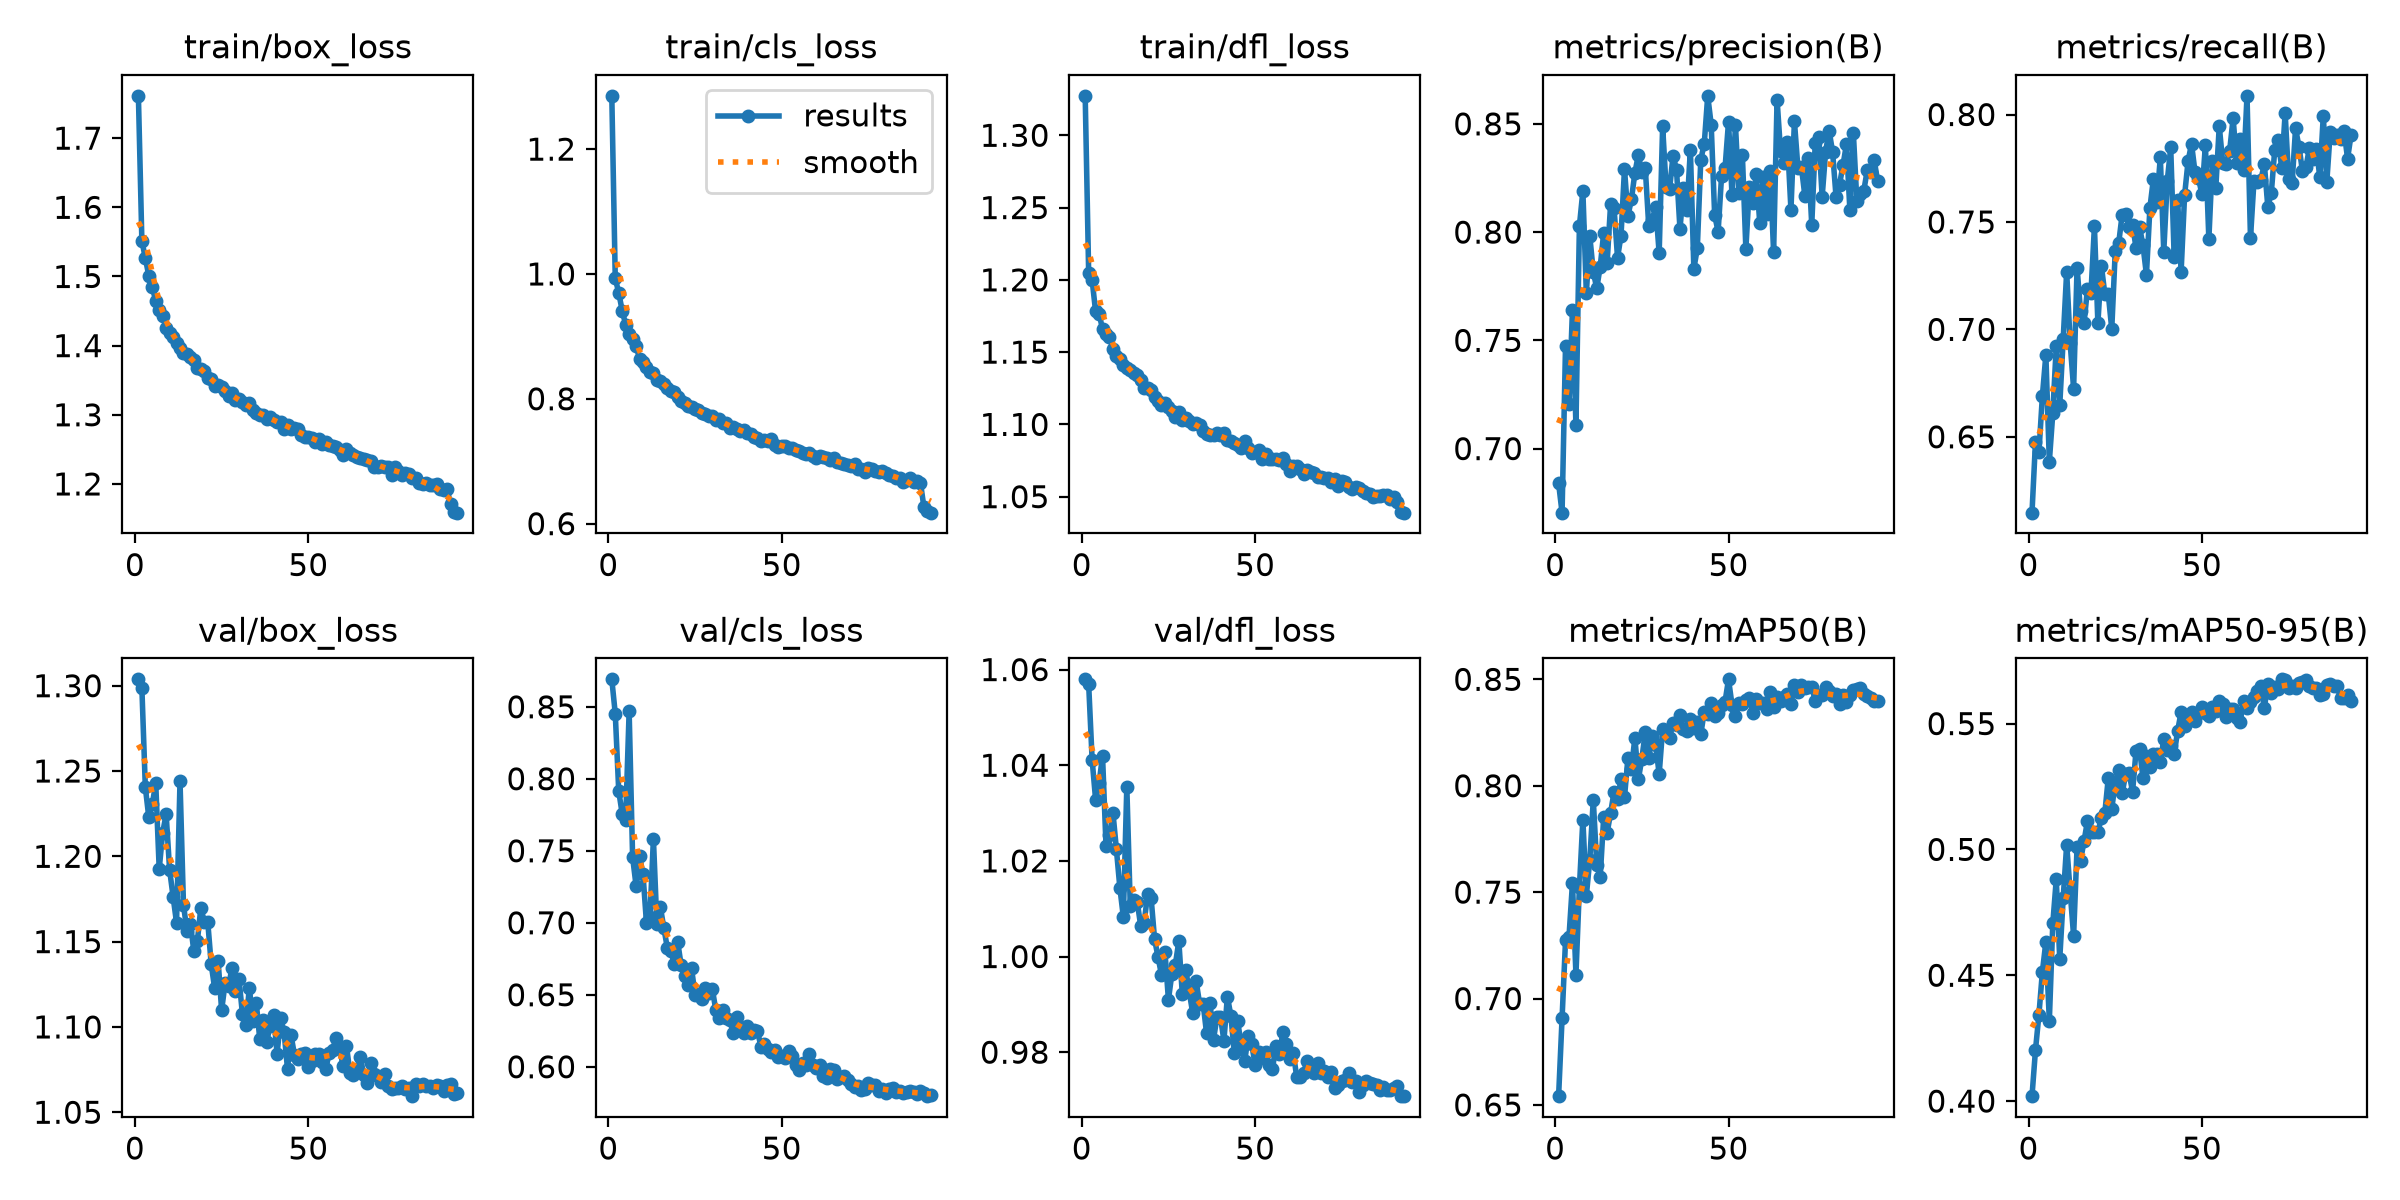

Source data for this figure (header and first rows):
epoch, time, train/box_loss, train/cls_loss, train/dfl_loss, metrics/precision(B), metrics/recall(B), metrics/mAP50(B), metrics/mAP50-95(B), val/box_loss, val/cls_loss, val/dfl_loss, lr/pg0, lr/pg1, lr/pg2
1, 302.2, 1.761, 1.285, 1.327, 0.684, 0.6147, 0.6541, 0.402, 1.304, 0.869, 1.058, 0.000333, 0.000333, 0.000333
2, 512.3, 1.551, 0.9929, 1.205, 0.6704, 0.6475, 0.6906, 0.4202, 1.299, 0.8452, 1.057, 0.0006597, 0.0006597, 0.0006597
3, 728, 1.527, 0.9698, 1.2, 0.7476, 0.6429, 0.7274, 0.4344, 1.24, 0.7915, 1.041, 0.0009798, 0.0009798, 0.0009798
4, 932, 1.501, 0.9411, 1.178, 0.7208, 0.6691, 0.7291, 0.4514, 1.223, 0.7756, 1.033, 0.0009703, 0.0009703, 0.0009703
5, 1147, 1.485, 0.9187, 1.177, 0.7641, 0.6882, 0.7543, 0.4632, 1.23, 0.7715, 1.036, 0.0009604, 0.0009604, 0.0009604
6, 1380, 1.464, 0.9038, 1.166, 0.7108, 0.6384, 0.7113, 0.432, 1.243, 0.8468, 1.042, 0.0009505, 0.0009505, 0.0009505
7, 1600, 1.452, 0.8952, 1.163, 0.8028, 0.661, 0.7523, 0.4706, 1.193, 0.7456, 1.023, 0.0009406, 0.0009406, 0.0009406
8, 1822, 1.443, 0.8854, 1.161, 0.819, 0.6923, 0.7841, 0.4881, 1.214, 0.7257, 1.025, 0.0009307, 0.0009307, 0.0009307
9, 2036, 1.426, 0.8641, 1.152, 0.7719, 0.6646, 0.7484, 0.4564, 1.225, 0.7462, 1.03, 0.0009208, 0.0009208, 0.0009208
10, 2248, 1.418, 0.8592, 1.147, 0.798, 0.6956, 0.7653, 0.4808, 1.192, 0.7336, 1.022, 0.0009109, 0.0009109, 0.0009109
11, 2460, 1.413, 0.8512, 1.145, 0.7817, 0.7269, 0.7934, 0.502, 1.176, 0.6998, 1.014, 0.000901, 0.000901, 0.000901
12, 2674, 1.403, 0.8423, 1.141, 0.774, 0.6937, 0.763, 0.4832, 1.161, 0.7039, 1.008, 0.0008911, 0.0008911, 0.0008911
13, 2887, 1.397, 0.8408, 1.139, 0.7841, 0.6724, 0.7572, 0.4657, 1.244, 0.7584, 1.035, 0.0008812, 0.0008812, 0.0008812
14, 3103, 1.389, 0.8309, 1.138, 0.7995, 0.7287, 0.7851, 0.501, 1.171, 0.6991, 1.011, 0.0008713, 0.0008713, 0.0008713
15, 3311, 1.387, 0.8288, 1.135, 0.786, 0.7083, 0.7779, 0.4956, 1.156, 0.711, 1.012, 0.0008614, 0.0008614, 0.0008614
16, 3517, 1.384, 0.8232, 1.134, 0.813, 0.7029, 0.7872, 0.5032, 1.16, 0.6966, 1.011, 0.0008515, 0.0008515, 0.0008515
17, 3730, 1.379, 0.817, 1.131, 0.8109, 0.7188, 0.7973, 0.5113, 1.144, 0.6827, 1.006, 0.0008416, 0.0008416, 0.0008416
18, 3942, 1.367, 0.8125, 1.125, 0.7881, 0.7168, 0.7937, 0.5069, 1.15, 0.6803, 1.007, 0.0008317, 0.0008317, 0.0008317
19, 4153, 1.366, 0.8111, 1.125, 0.7984, 0.7479, 0.8031, 0.507, 1.17, 0.6716, 1.013, 0.0008218, 0.0008218, 0.0008218
20, 4365, 1.363, 0.8034, 1.124, 0.8292, 0.7028, 0.7946, 0.5069, 1.162, 0.6867, 1.012, 0.0008119, 0.0008119, 0.0008119
21, 4567, 1.353, 0.7966, 1.119, 0.8075, 0.7297, 0.8132, 0.5124, 1.162, 0.6705, 1.004, 0.000802, 0.000802, 0.000802
22, 4770, 1.352, 0.7926, 1.116, 0.8151, 0.7165, 0.8078, 0.5145, 1.137, 0.6631, 0.9999, 0.0007921, 0.0007921, 0.0007921
23, 4971, 1.342, 0.7883, 1.113, 0.8274, 0.7164, 0.8226, 0.5284, 1.123, 0.657, 0.9962, 0.0007822, 0.0007822, 0.0007822
24, 5181, 1.343, 0.7862, 1.115, 0.8357, 0.7001, 0.803, 0.5162, 1.138, 0.6684, 1.001, 0.0007723, 0.0007723, 0.0007723
25, 5393, 1.34, 0.7835, 1.112, 0.8277, 0.7362, 0.8127, 0.5265, 1.11, 0.65, 0.9909, 0.0007624, 0.0007624, 0.0007624
26, 5606, 1.335, 0.7822, 1.109, 0.8295, 0.7401, 0.8251, 0.5317, 1.126, 0.6506, 0.9964, 0.0007525, 0.0007525, 0.0007525
27, 5818, 1.327, 0.7772, 1.105, 0.8027, 0.7534, 0.813, 0.5222, 1.124, 0.6468, 0.9983, 0.0007426, 0.0007426, 0.0007426
28, 6026, 1.332, 0.776, 1.109, 0.8058, 0.7537, 0.8235, 0.53, 1.135, 0.6544, 1.003, 0.0007327, 0.0007327, 0.0007327
29, 6236, 1.321, 0.7719, 1.103, 0.8117, 0.7477, 0.8191, 0.5302, 1.121, 0.651, 0.9922, 0.0007228, 0.0007228, 0.0007228
30, 6448, 1.323, 0.7731, 1.104, 0.7903, 0.7484, 0.8055, 0.523, 1.128, 0.6539, 0.9973, 0.0007129, 0.0007129, 0.0007129
31, 6657, 1.319, 0.7667, 1.102, 0.8488, 0.738, 0.8268, 0.5391, 1.108, 0.6392, 0.9926, 0.000703, 0.000703, 0.000703
32, 6870, 1.313, 0.767, 1.1, 0.8206, 0.7479, 0.8256, 0.5399, 1.101, 0.634, 0.9882, 0.0006931, 0.0006931, 0.0006931
33, 7083, 1.316, 0.7607, 1.101, 0.8198, 0.739, 0.8226, 0.5285, 1.123, 0.6395, 0.9948, 0.0006832, 0.0006832, 0.0006832
34, 7292, 1.308, 0.761, 1.099, 0.8353, 0.7254, 0.8297, 0.5371, 1.103, 0.6339, 0.9901, 0.0006733, 0.0006733, 0.0006733
35, 7495, 1.302, 0.7526, 1.095, 0.8289, 0.7565, 0.8288, 0.5328, 1.114, 0.6327, 0.9902, 0.0006634, 0.0006634, 0.0006634
36, 7696, 1.3, 0.754, 1.093, 0.8014, 0.77, 0.8331, 0.538, 1.093, 0.6233, 0.9839, 0.0006535, 0.0006535, 0.0006535
37, 7897, 1.3, 0.7512, 1.092, 0.8202, 0.7591, 0.8268, 0.538, 1.104, 0.6347, 0.9904, 0.0006436, 0.0006436, 0.0006436
38, 8098, 1.294, 0.749, 1.093, 0.8102, 0.7802, 0.8258, 0.5347, 1.091, 0.627, 0.9826, 0.0006337, 0.0006337, 0.0006337
39, 8299, 1.297, 0.75, 1.094, 0.8381, 0.7362, 0.8314, 0.5438, 1.101, 0.6235, 0.9874, 0.0006238, 0.0006238, 0.0006238
40, 8499, 1.293, 0.7458, 1.093, 0.7831, 0.769, 0.8271, 0.5395, 1.107, 0.6284, 0.9875, 0.0006139, 0.0006139, 0.0006139
41, 8698, 1.29, 0.7442, 1.094, 0.7925, 0.7847, 0.8299, 0.541, 1.084, 0.6231, 0.9824, 0.000604, 0.000604, 0.000604
42, 8901, 1.29, 0.7392, 1.089, 0.8335, 0.7335, 0.8242, 0.5378, 1.105, 0.6259, 0.9916, 0.0005941, 0.0005941, 0.0005941
43, 9105, 1.28, 0.7372, 1.089, 0.8408, 0.7601, 0.8347, 0.5471, 1.097, 0.6249, 0.9877, 0.0005842, 0.0005842, 0.0005842
44, 9306, 1.286, 0.7318, 1.087, 0.8629, 0.7268, 0.8337, 0.5547, 1.075, 0.614, 0.9799, 0.0005743, 0.0005743, 0.0005743
45, 9509, 1.279, 0.7347, 1.086, 0.8497, 0.7624, 0.8391, 0.549, 1.095, 0.6159, 0.9864, 0.0005644, 0.0005644, 0.0005644
46, 9712, 1.28, 0.7324, 1.083, 0.8079, 0.7782, 0.8328, 0.5536, 1.084, 0.6124, 0.9813, 0.0005545, 0.0005545, 0.0005545
47, 9915, 1.279, 0.7349, 1.089, 0.8001, 0.7864, 0.8344, 0.5548, 1.081, 0.6105, 0.9781, 0.0005446, 0.0005446, 0.0005446
48, 10120, 1.271, 0.7262, 1.084, 0.8261, 0.7733, 0.838, 0.5509, 1.084, 0.6118, 0.9834, 0.0005347, 0.0005347, 0.0005347
49, 10322, 1.268, 0.7235, 1.08, 0.8297, 0.7705, 0.8396, 0.554, 1.085, 0.6068, 0.9817, 0.0005248, 0.0005248, 0.0005248
50, 10548, 1.269, 0.7246, 1.081, 0.851, 0.7628, 0.85, 0.5564, 1.076, 0.6073, 0.9774, 0.0005149, 0.0005149, 0.0005149
51, 10775, 1.266, 0.7237, 1.082, 0.8173, 0.7858, 0.8381, 0.5542, 1.08, 0.6063, 0.98, 0.000505, 0.000505, 0.000505
52, 11001, 1.26, 0.7219, 1.076, 0.8494, 0.742, 0.8328, 0.5529, 1.084, 0.611, 0.9787, 0.0004951, 0.0004951, 0.0004951
53, 11226, 1.265, 0.7218, 1.08, 0.818, 0.7782, 0.8389, 0.5565, 1.084, 0.6075, 0.9801, 0.0004852, 0.0004852, 0.0004852
54, 11448, 1.257, 0.7184, 1.076, 0.8354, 0.7658, 0.8386, 0.5548, 1.079, 0.6015, 0.9774, 0.0004753, 0.0004753, 0.0004753
55, 11662, 1.261, 0.7171, 1.076, 0.7923, 0.7947, 0.8403, 0.5589, 1.075, 0.5981, 0.9765, 0.0004654, 0.0004654, 0.0004654
56, 11877, 1.256, 0.7129, 1.076, 0.8207, 0.7773, 0.8412, 0.5579, 1.085, 0.6024, 0.9813, 0.0004555, 0.0004555, 0.0004555
57, 12098, 1.255, 0.7113, 1.075, 0.8133, 0.7772, 0.834, 0.5526, 1.086, 0.6011, 0.9796, 0.0004456, 0.0004456, 0.0004456
58, 12310, 1.253, 0.7138, 1.076, 0.8269, 0.7832, 0.841, 0.5557, 1.094, 0.6092, 0.9842, 0.0004357, 0.0004357, 0.0004357
59, 12516, 1.249, 0.7091, 1.072, 0.8044, 0.7984, 0.8391, 0.556, 1.088, 0.6011, 0.9816, 0.0004258, 0.0004258, 0.0004258
60, 12731, 1.242, 0.7046, 1.068, 0.8253, 0.7772, 0.8387, 0.5521, 1.077, 0.5991, 0.9785, 0.0004159, 0.0004159, 0.0004159
... 33 more rows
